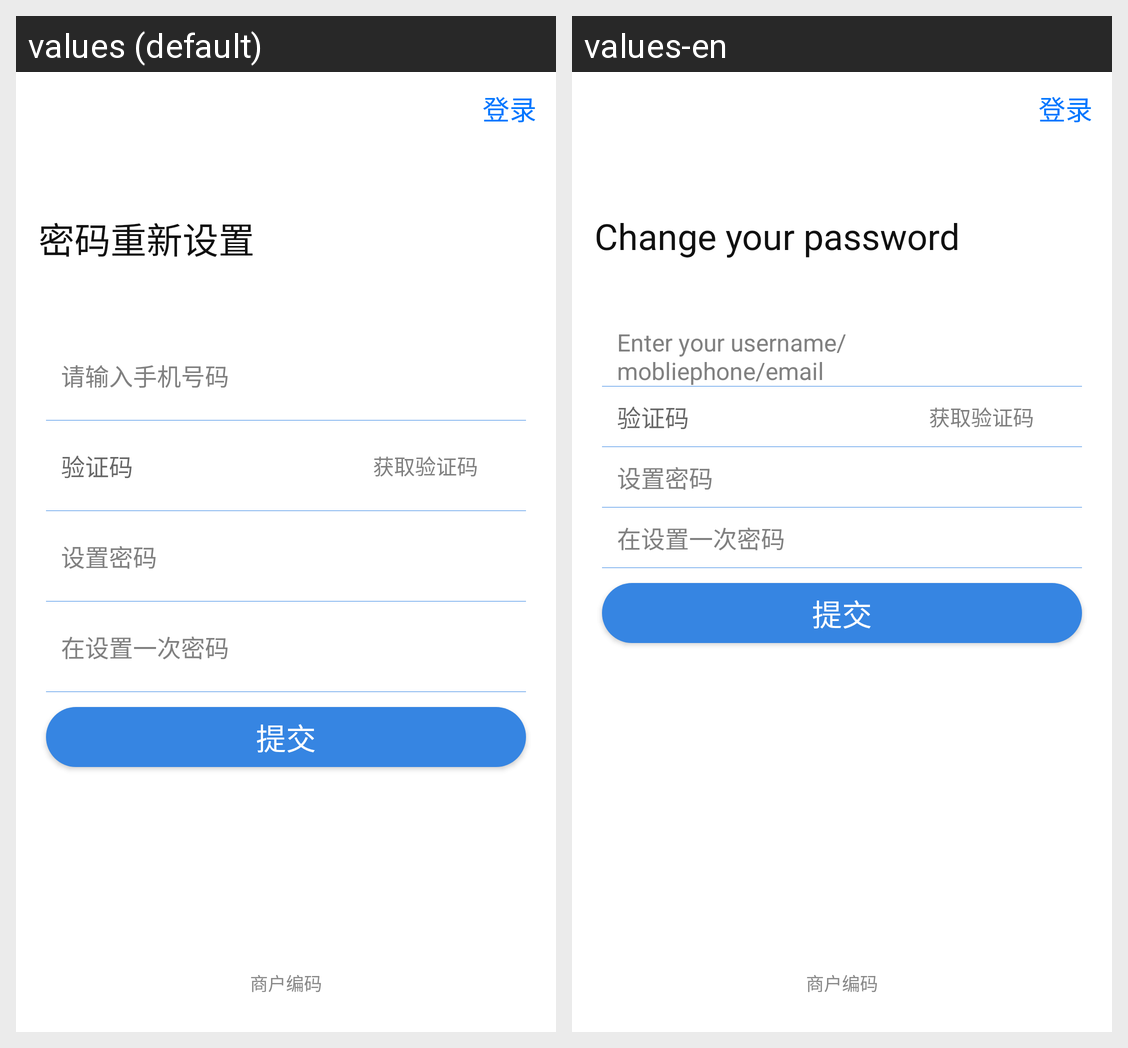

Locale-by-locale string values for the Android screen shown in this grid:
Android screen res/layout/activity_reset_password.xml rendered under 2 locales, left to right: values (default), values-en. Device: Nexus 5 (rendered at 1080×1920; each locale shown at half size, 540×960, under a caption strip naming it); theme Theme.AppCompat.Light.
Strings drawn on this screen, with the default value and each locale's value (text and hints the layout hard-codes, and strings that could not be matched under every locale, appear in the picture but are not listed):

reset_password
  values: 密码重新设置
  values-en: Change your password

login_username_hint
  values: 请输入手机号码
  values-en: Enter your username/mobliephone/email

system_code
  values: 商户编码
  values-en: 商户编码  [not translated; the default value is used]
